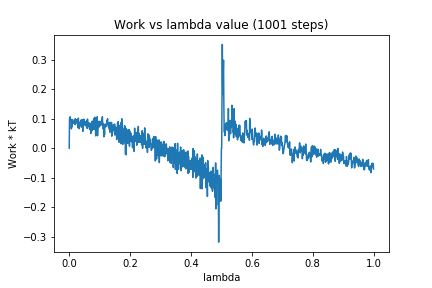

The data file committed next to this chart (first rows):
0, 0.0
1, 0.09979
2, 0.09948
3, 0.1066
4, 0.1019
5, 0.0934
6, 0.09634
7, 0.06576
8, 0.08036
9, 0.07216
10, 0.08832
11, 0.09706
12, 0.0914
13, 0.08559
14, 0.0897
15, 0.08568
16, 0.08466
17, 0.08367
18, 0.09543
19, 0.08024
20, 0.1
21, 0.0885
22, 0.09035
23, 0.09446
24, 0.09461
25, 0.09594
26, 0.08456
27, 0.09613
28, 0.0705
29, 0.09397
30, 0.1021
31, 0.08739
32, 0.06908
33, 0.06619
34, 0.08464
35, 0.08788
36, 0.08167
37, 0.07834
38, 0.09479
39, 0.0859
40, 0.07136
41, 0.07937
42, 0.09683
43, 0.07806
44, 0.08917
45, 0.05734
46, 0.09562
47, 0.08007
48, 0.09847
49, 0.08336
50, 0.08967
51, 0.07939
52, 0.08649
53, 0.07713
54, 0.08618
55, 0.08466
56, 0.09137
57, 0.07241
58, 0.09277
59, 0.0672
60, 0.0988
... 940 more rows
